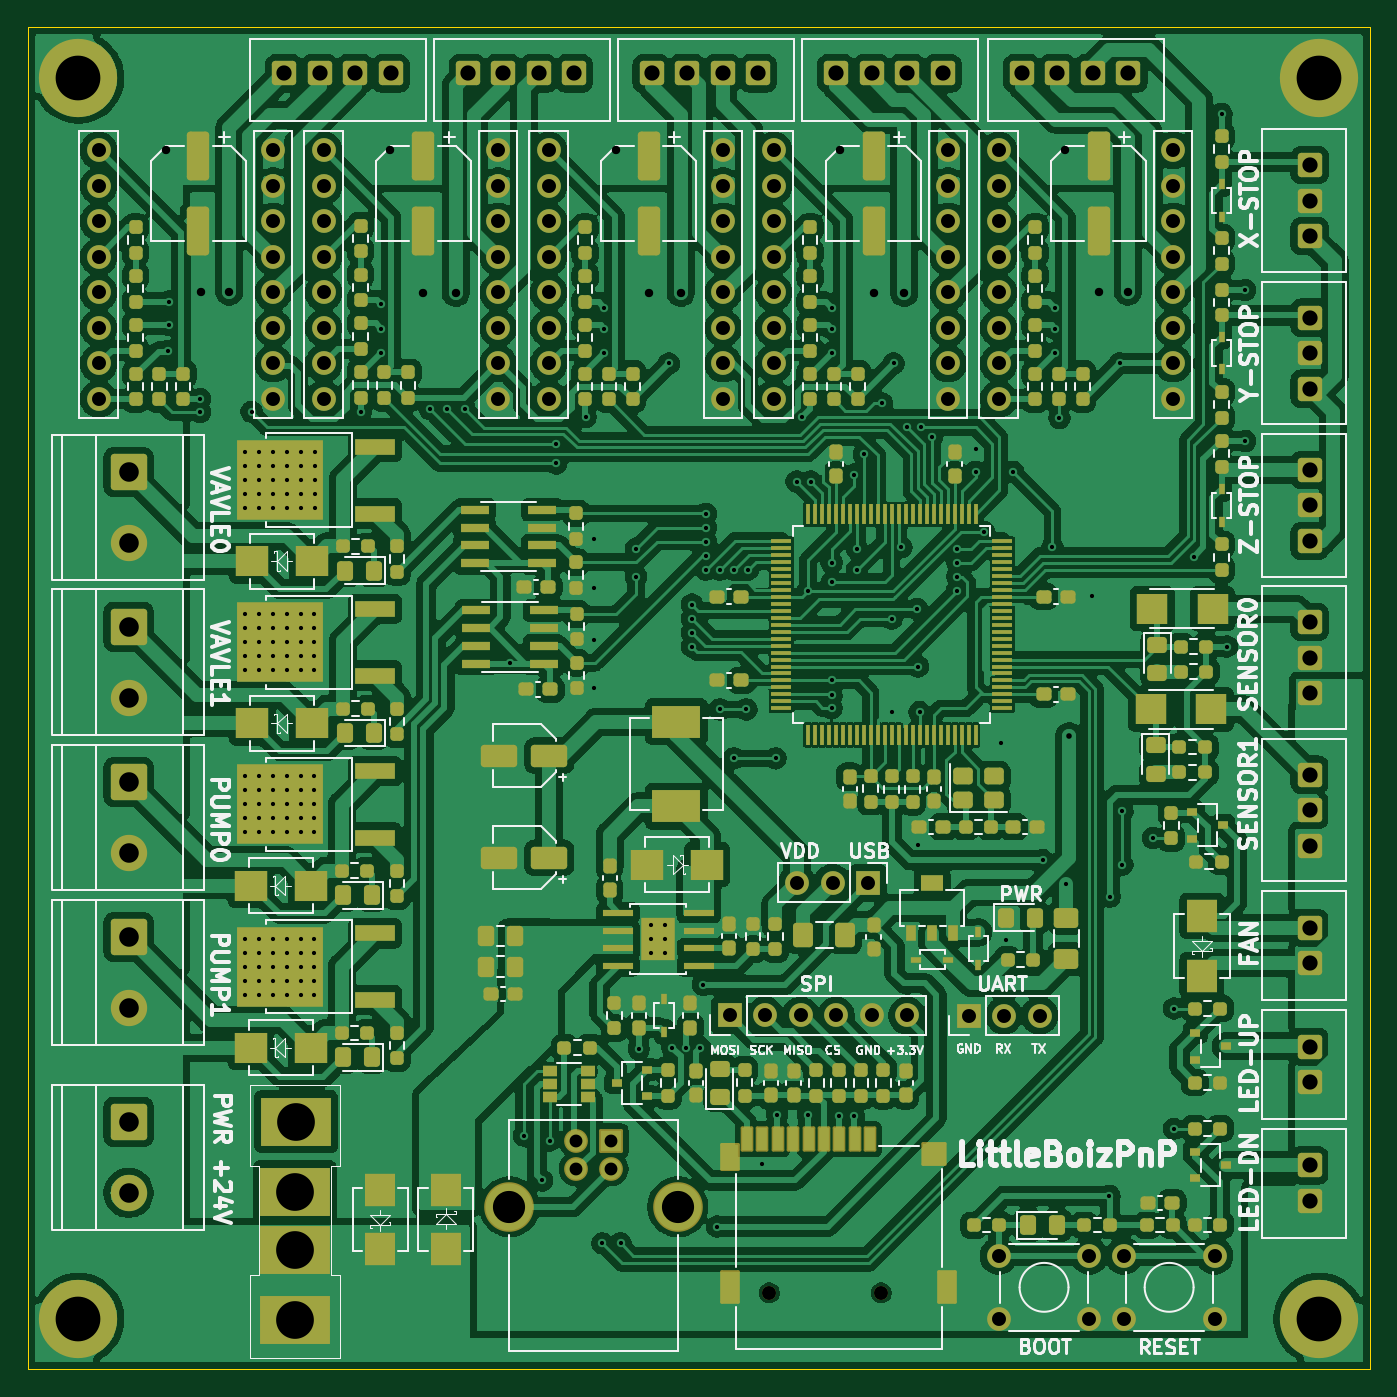
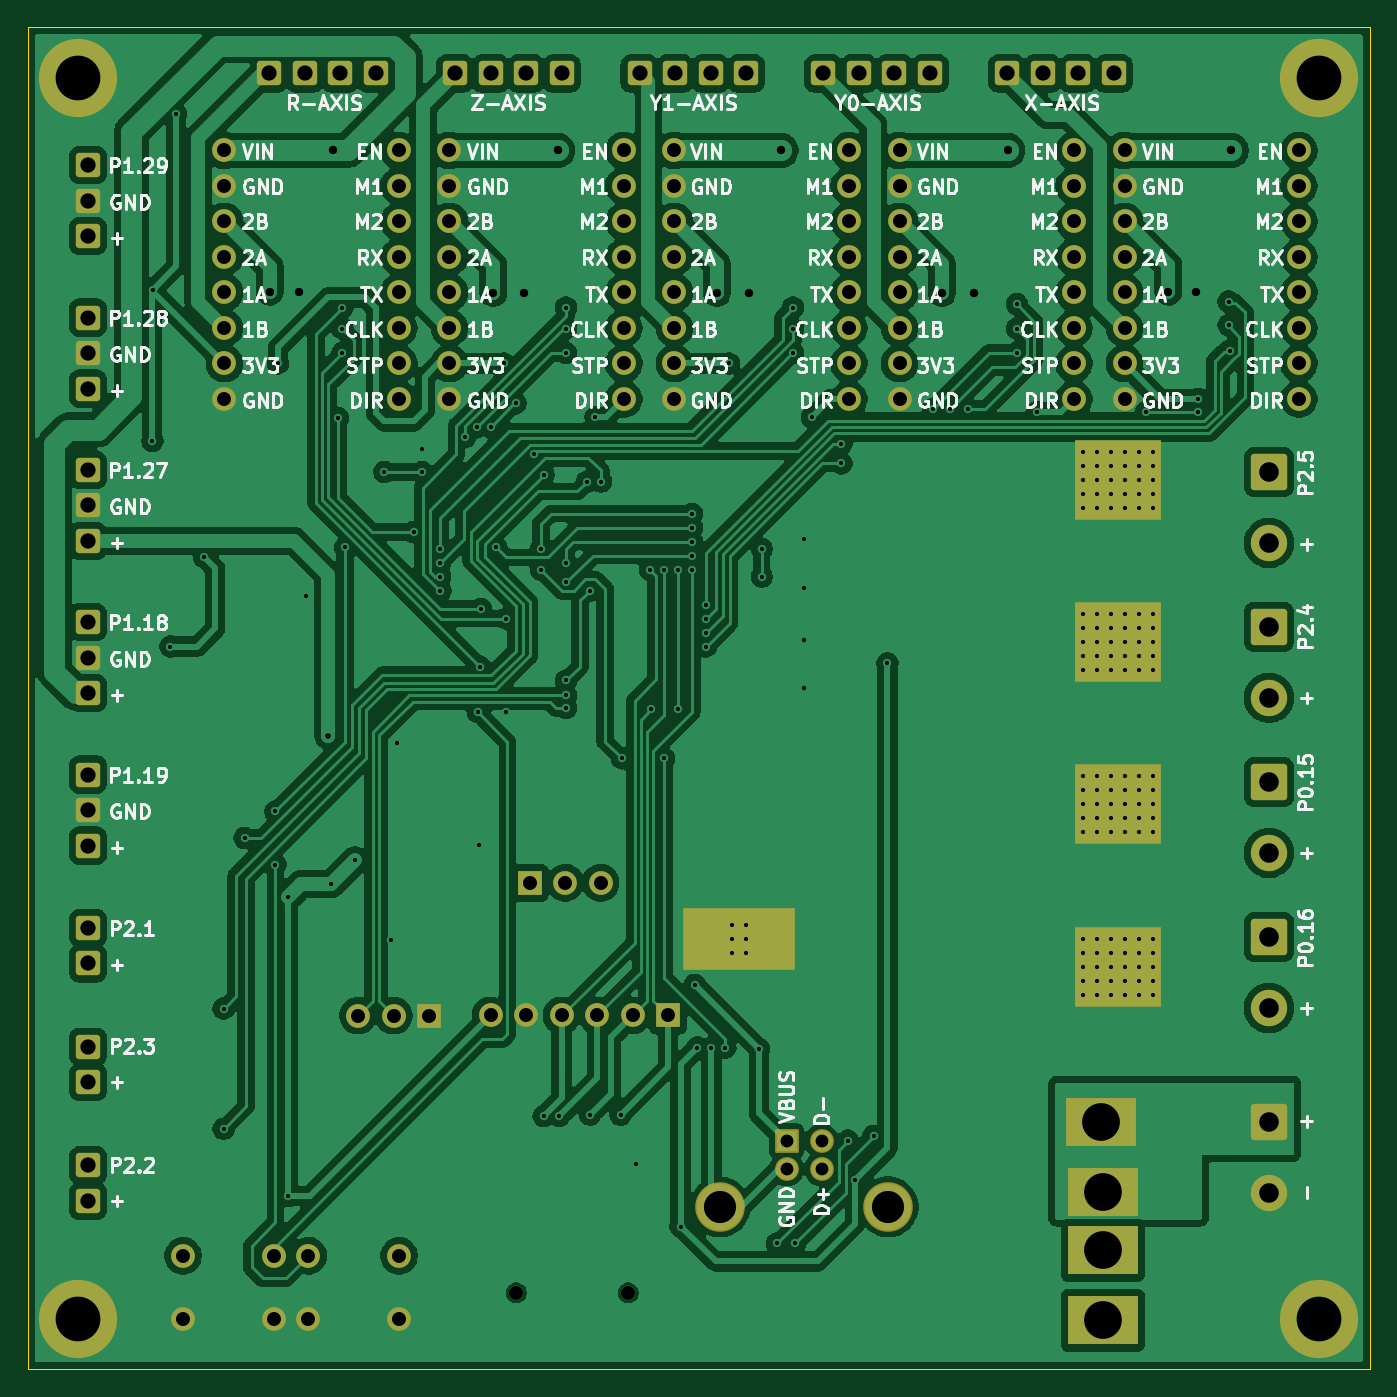
Circuit board: 10 layer files. Board 96.0 x 96.0 mm.
- bottom_copper: LPC1769_PNP-B_Cu.gbr (411645 bytes)
- bottom_mask: LPC1769_PNP-B_Mask.gbr (6929 bytes)
- paste: LPC1769_PNP-B_Paste.gbr (456 bytes)
- bottom_silk: LPC1769_PNP-B_Silkscreen.gbr (123443 bytes)
- outline: LPC1769_PNP-Edge_Cuts.gbr (613 bytes)
- top_copper: LPC1769_PNP-F_Cu.gbr (820268 bytes)
- top_mask: LPC1769_PNP-F_Mask.gbr (24217 bytes)
- paste: LPC1769_PNP-F_Paste.gbr (18257 bytes)
- top_silk: LPC1769_PNP-F_Silkscreen.gbr (101214 bytes)
- drill: LPC1769_PNP.drl (7001 bytes)

=== bottom_copper: LPC1769_PNP-B_Cu.gbr (411645 bytes, source omitted) ===
=== bottom_mask: LPC1769_PNP-B_Mask.gbr (6929 bytes, source omitted) ===
=== paste: LPC1769_PNP-B_Paste.gbr ===
%TF.GenerationSoftware,KiCad,Pcbnew,10.0.2*%
%TF.CreationDate,2026-08-02T22:24:20+07:00*%
%TF.ProjectId,LPC1769_PNP,4c504331-3736-4395-9f50-4e502e6b6963,rev?*%
%TF.SameCoordinates,Original*%
%TF.FileFunction,Paste,Bot*%
%TF.FilePolarity,Positive*%
%FSLAX46Y46*%
G04 Gerber Fmt 4.6, Leading zero omitted, Abs format (unit mm)*
G04 Created by KiCad (PCBNEW 10.0.2) date 2026-08-02 22:24:20*
%MOMM*%
%LPD*%
G01*
G04 APERTURE LIST*
G04 APERTURE END LIST*
M02*

=== bottom_silk: LPC1769_PNP-B_Silkscreen.gbr (123443 bytes, source omitted) ===
=== outline: LPC1769_PNP-Edge_Cuts.gbr ===
%TF.GenerationSoftware,KiCad,Pcbnew,10.0.2*%
%TF.CreationDate,2026-08-02T22:24:20+07:00*%
%TF.ProjectId,LPC1769_PNP,4c504331-3736-4395-9f50-4e502e6b6963,rev?*%
%TF.SameCoordinates,Original*%
%TF.FileFunction,Profile,NP*%
%FSLAX46Y46*%
G04 Gerber Fmt 4.6, Leading zero omitted, Abs format (unit mm)*
G04 Created by KiCad (PCBNEW 10.0.2) date 2026-08-02 22:24:20*
%MOMM*%
%LPD*%
G01*
G04 APERTURE LIST*
%TA.AperFunction,Profile*%
%ADD10C,0.050000*%
%TD*%
G04 APERTURE END LIST*
D10*
X109900000Y-38300000D02*
X205900000Y-38300000D01*
X205900000Y-134300000D01*
X109900000Y-134300000D01*
X109900000Y-38300000D01*
M02*

=== top_copper: LPC1769_PNP-F_Cu.gbr (820268 bytes, source omitted) ===
=== top_mask: LPC1769_PNP-F_Mask.gbr (24217 bytes, source omitted) ===
=== paste: LPC1769_PNP-F_Paste.gbr (18257 bytes, source omitted) ===
=== top_silk: LPC1769_PNP-F_Silkscreen.gbr (101214 bytes, source omitted) ===
=== drill: LPC1769_PNP.drl (7001 bytes, source omitted) ===
